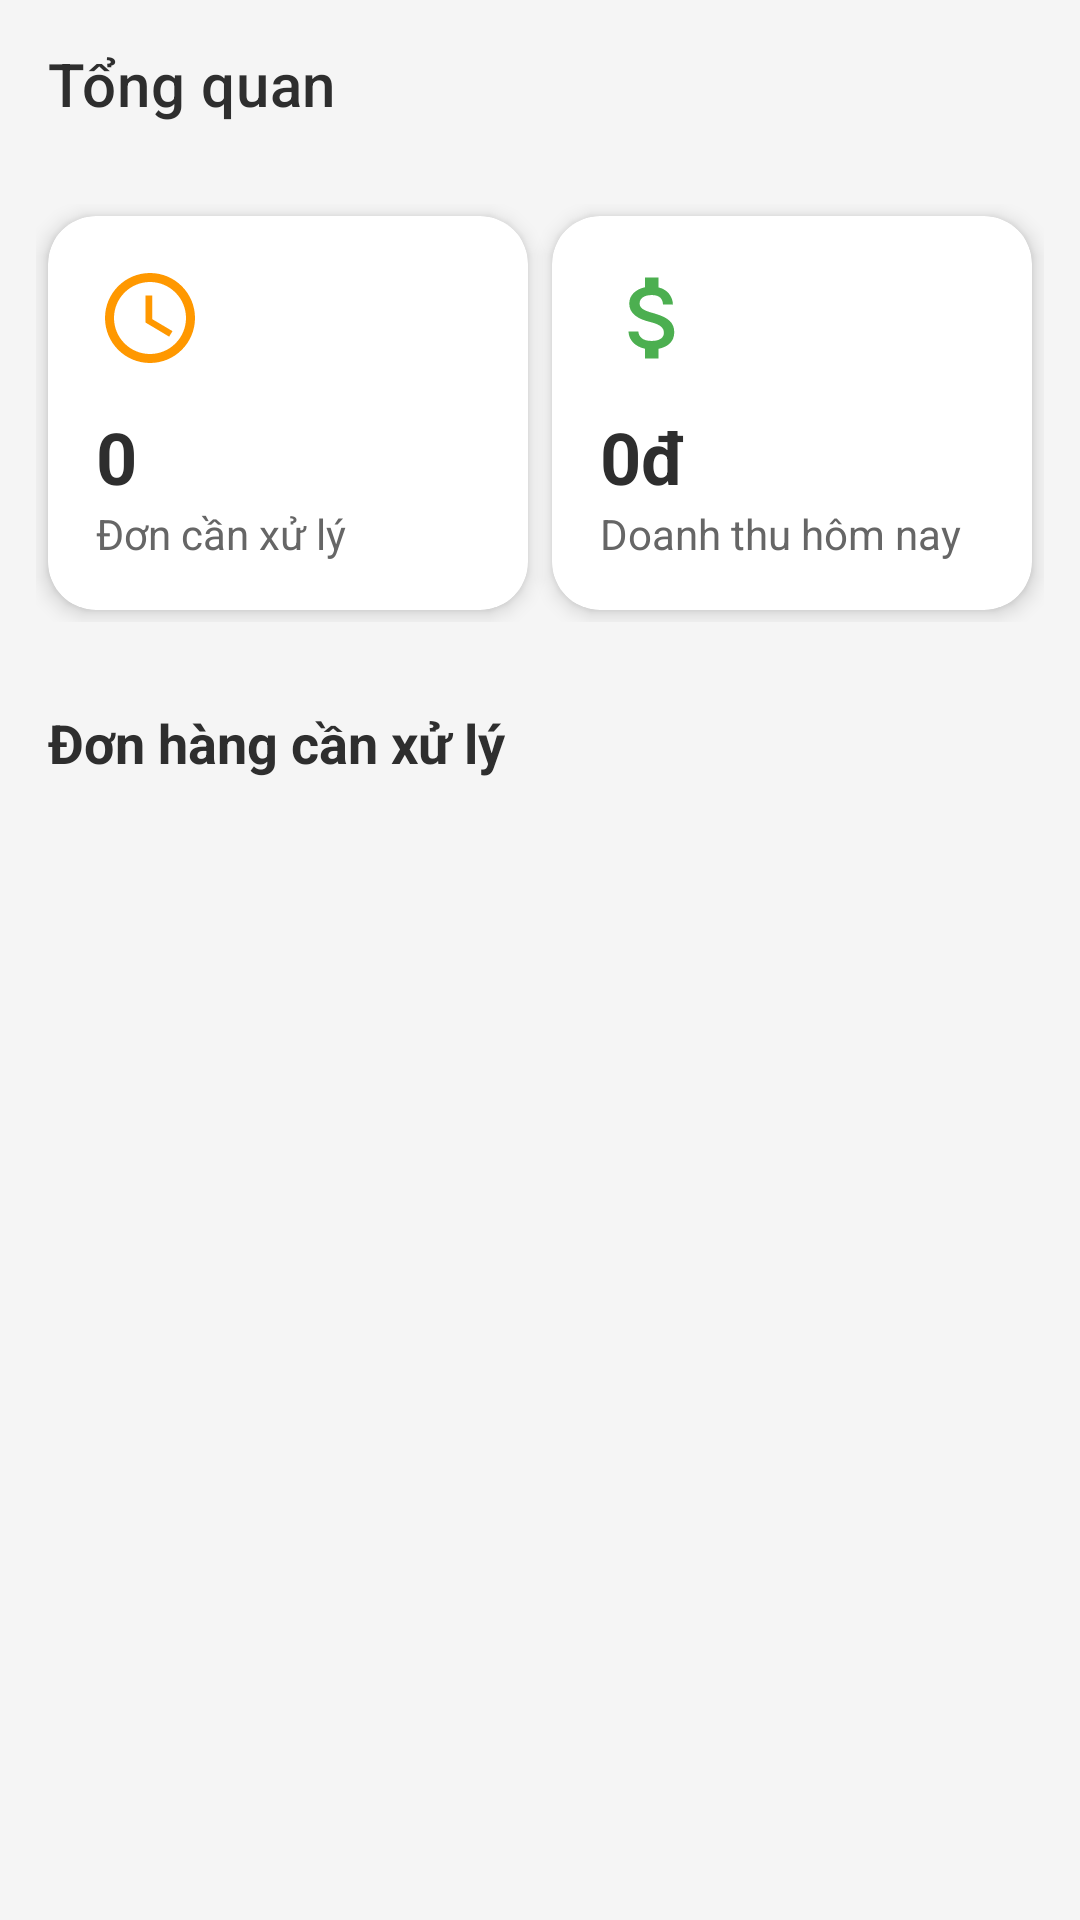

Write the Android layout XML for this screen, with the resource values it uses.
<!-- AndroidManifest.xml: application theme Theme.SkinShine -->
<!-- res/layout/fragment_staff_dashboard.xml -->
<?xml version="1.0" encoding="utf-8"?>
<androidx.coordinatorlayout.widget.CoordinatorLayout xmlns:android="http://schemas.android.com/apk/res/android"
    xmlns:app="http://schemas.android.com/apk/res-auto"
    android:layout_width="match_parent"
    android:layout_height="match_parent"
    android:background="#F5F5F5"
    android:fitsSystemWindows="true">

    <com.google.android.material.appbar.AppBarLayout
        android:layout_width="match_parent"
        android:layout_height="wrap_content"
        android:background="@android:color/transparent"
        app:elevation="0dp">

        <com.google.android.material.appbar.MaterialToolbar
            android:id="@+id/toolbar"
            android:layout_width="match_parent"
            android:layout_height="?attr/actionBarSize"
            app:title="Tổng quan"
            app:titleTextColor="#2E2E2E" />
    </com.google.android.material.appbar.AppBarLayout>

    <androidx.core.widget.NestedScrollView
        android:layout_width="match_parent"
        android:layout_height="match_parent"
        app:layout_behavior="@string/appbar_scrolling_view_behavior">

        <LinearLayout
            android:layout_width="match_parent"
            android:layout_height="wrap_content"
            android:orientation="vertical">

            <GridLayout
                android:layout_width="match_parent"
                android:layout_height="wrap_content"
                android:columnCount="2"
                android:padding="12dp"
                android:useDefaultMargins="true">

                
                <com.google.android.material.card.MaterialCardView
                    android:id="@+id/cardProcessingOrders"
                    android:layout_width="0dp"
                    android:layout_height="wrap_content"
                    android:layout_columnWeight="1"
                    app:cardBackgroundColor="@color/white"
                    app:cardCornerRadius="16dp"
                    app:cardElevation="4dp">

                    
                    <LinearLayout
                        android:layout_width="match_parent"
                        android:layout_height="wrap_content"
                        android:orientation="vertical"
                        android:padding="16dp">

                        <ImageView
                            android:layout_width="36dp"
                            android:layout_height="36dp"
                            android:src="@drawable/ic_pending_orders"
                            app:tint="#FF9800" />

                        <TextView
                            android:id="@+id/tvProcessingCount"
                            android:layout_width="wrap_content"
                            android:layout_height="wrap_content"
                            android:layout_marginTop="12dp"
                            android:text="0"
                            android:textColor="#2E2E2E"
                            android:textSize="24sp"
                            android:textStyle="bold" />

                        <TextView
                            android:layout_width="wrap_content"
                            android:layout_height="wrap_content"
                            android:text="Đơn cần xử lý"
                            android:textColor="#666666" />
                    </LinearLayout>
                </com.google.android.material.card.MaterialCardView>

                
                <com.google.android.material.card.MaterialCardView
                    android:id="@+id/cardTodayRevenue"
                    android:layout_width="0dp"
                    android:layout_height="wrap_content"
                    android:layout_columnWeight="1"
                    app:cardBackgroundColor="@color/white"
                    app:cardCornerRadius="16dp"
                    app:cardElevation="4dp">

                    
                    <LinearLayout
                        android:layout_width="match_parent"
                        android:layout_height="wrap_content"
                        android:orientation="vertical"
                        android:padding="16dp">

                        <ImageView
                            android:layout_width="36dp"
                            android:layout_height="36dp"
                            android:src="@drawable/ic_revenue"
                            app:tint="#4CAF50" />

                        <TextView
                            android:id="@+id/tvTodayRevenue"
                            android:layout_width="wrap_content"
                            android:layout_height="wrap_content"
                            android:layout_marginTop="12dp"
                            android:text="0đ"
                            android:textColor="#2E2E2E"
                            android:textSize="24sp"
                            android:textStyle="bold" />

                        <TextView
                            android:layout_width="wrap_content"
                            android:layout_height="wrap_content"
                            android:text="Doanh thu hôm nay"
                            android:textColor="#666666" />
                    </LinearLayout>
                </com.google.android.material.card.MaterialCardView>

            </GridLayout>

            <TextView
                android:layout_width="wrap_content"
                android:layout_height="wrap_content"
                android:layout_marginStart="16dp"
                android:layout_marginTop="16dp"
                android:text="Đơn hàng cần xử lý"
                android:textColor="#2E2E2E"
                android:textSize="18sp"
                android:textStyle="bold" />

            <androidx.recyclerview.widget.RecyclerView
                android:id="@+id/recyclerProcessingOrders"
                android:layout_width="match_parent"
                android:layout_height="wrap_content"
                android:layout_marginTop="8dp"
                android:nestedScrollingEnabled="false" />

        </LinearLayout>
    </androidx.core.widget.NestedScrollView>
</androidx.coordinatorlayout.widget.CoordinatorLayout>
<!-- resources referenced by this layout -->
<resources>
  <color name="white">#FFFFFFFF</color>
  <!-- drawable ic_pending_orders (drawable) -->
  <vector xmlns:android="http://schemas.android.com/apk/res/android"
      android:width="24dp"
      android:height="24dp"
      android:tint="#FF9800"
      android:viewportWidth="24"
      android:viewportHeight="24">
      <path
          android:fillColor="@android:color/white"
          android:pathData="M12,2C6.48,2 2,6.48 2,12s4.48,10 10,10 10,-4.48 10,-10S17.52,2 12,2zM12,20c-4.41,0 -8,-3.59 -8,-8s3.59,-8 8,-8 8,3.59 8,8 -3.59,8 -8,8zM12.5,7H11v6l5.25,3.15 0.75,-1.23 -4.5,-2.67z" />
  </vector>
  <!-- drawable ic_revenue (drawable) -->
  <vector xmlns:android="http://schemas.android.com/apk/res/android"
      android:width="24dp"
      android:height="24dp"
      android:tint="#4CAF50"
      android:viewportWidth="24"
      android:viewportHeight="24">
      <path
          android:fillColor="@android:color/white"
          android:pathData="M11.8,10.9c-2.27,-0.59 -3,-1.2 -3,-2.15 0,-1.09 1.01,-1.85 2.7,-1.85 1.78,0 2.44,0.85 2.5,2.1h2.21c-0.07,-1.72 -1.12,-3.3 -3.21,-3.81V3h-3v2.16c-1.94,0.42 -3.5,1.68 -3.5,3.61 0,2.31 1.91,3.46 4.7,4.13 2.5,0.6 3,1.48 3,2.41 0,0.69 -0.49,1.79 -2.7,1.79 -2.06,0 -2.87,-0.92 -2.98,-2.1h-2.2c0.12,2.19 1.76,3.42 3.68,3.83V21h3v-2.15c2.16,-0.43 3.5,-1.67 3.5,-3.68 0,-2.11 -1.29,-3.25 -4.2,-4.12z" />
  </vector>
  <style name="Theme.SkinShine" parent="Theme.MaterialComponents.DayNight.NoActionBar">
          
          <item name="colorPrimary">@color/primary_green</item>
          <item name="colorPrimaryDark">@color/primary_green_dark</item>
          <item name="colorPrimaryVariant">@color/colorPrimaryDark</item>
          <item name="colorOnPrimary">@color/white</item>
          
          <item name="colorSecondary">@color/colorAccent</item>
          <item name="colorSecondaryVariant">@color/colorAccent</item>
          <item name="colorOnSecondary">@color/black</item>
          
          <item name="android:statusBarColor">@color/primary_green</item>
          <item name="android:windowLightStatusBar">false</item>
  
          <item name="android:fitsSystemWindows">false</item>
          <item name="android:windowDrawsSystemBarBackgrounds">true</item>
          
          <item name="android:windowBackground">@color/colorBackground</item>
      </style>
  <color name="primary_green">#A8D8B9</color>
  <color name="primary_green_dark">#7BB68A</color>
  <color name="colorPrimaryDark">#82C09A</color>
  <color name="colorAccent">#FFDAC1</color>
  <color name="black">#FF000000</color>
  <color name="colorBackground">#FFF9F0</color>
</resources>
